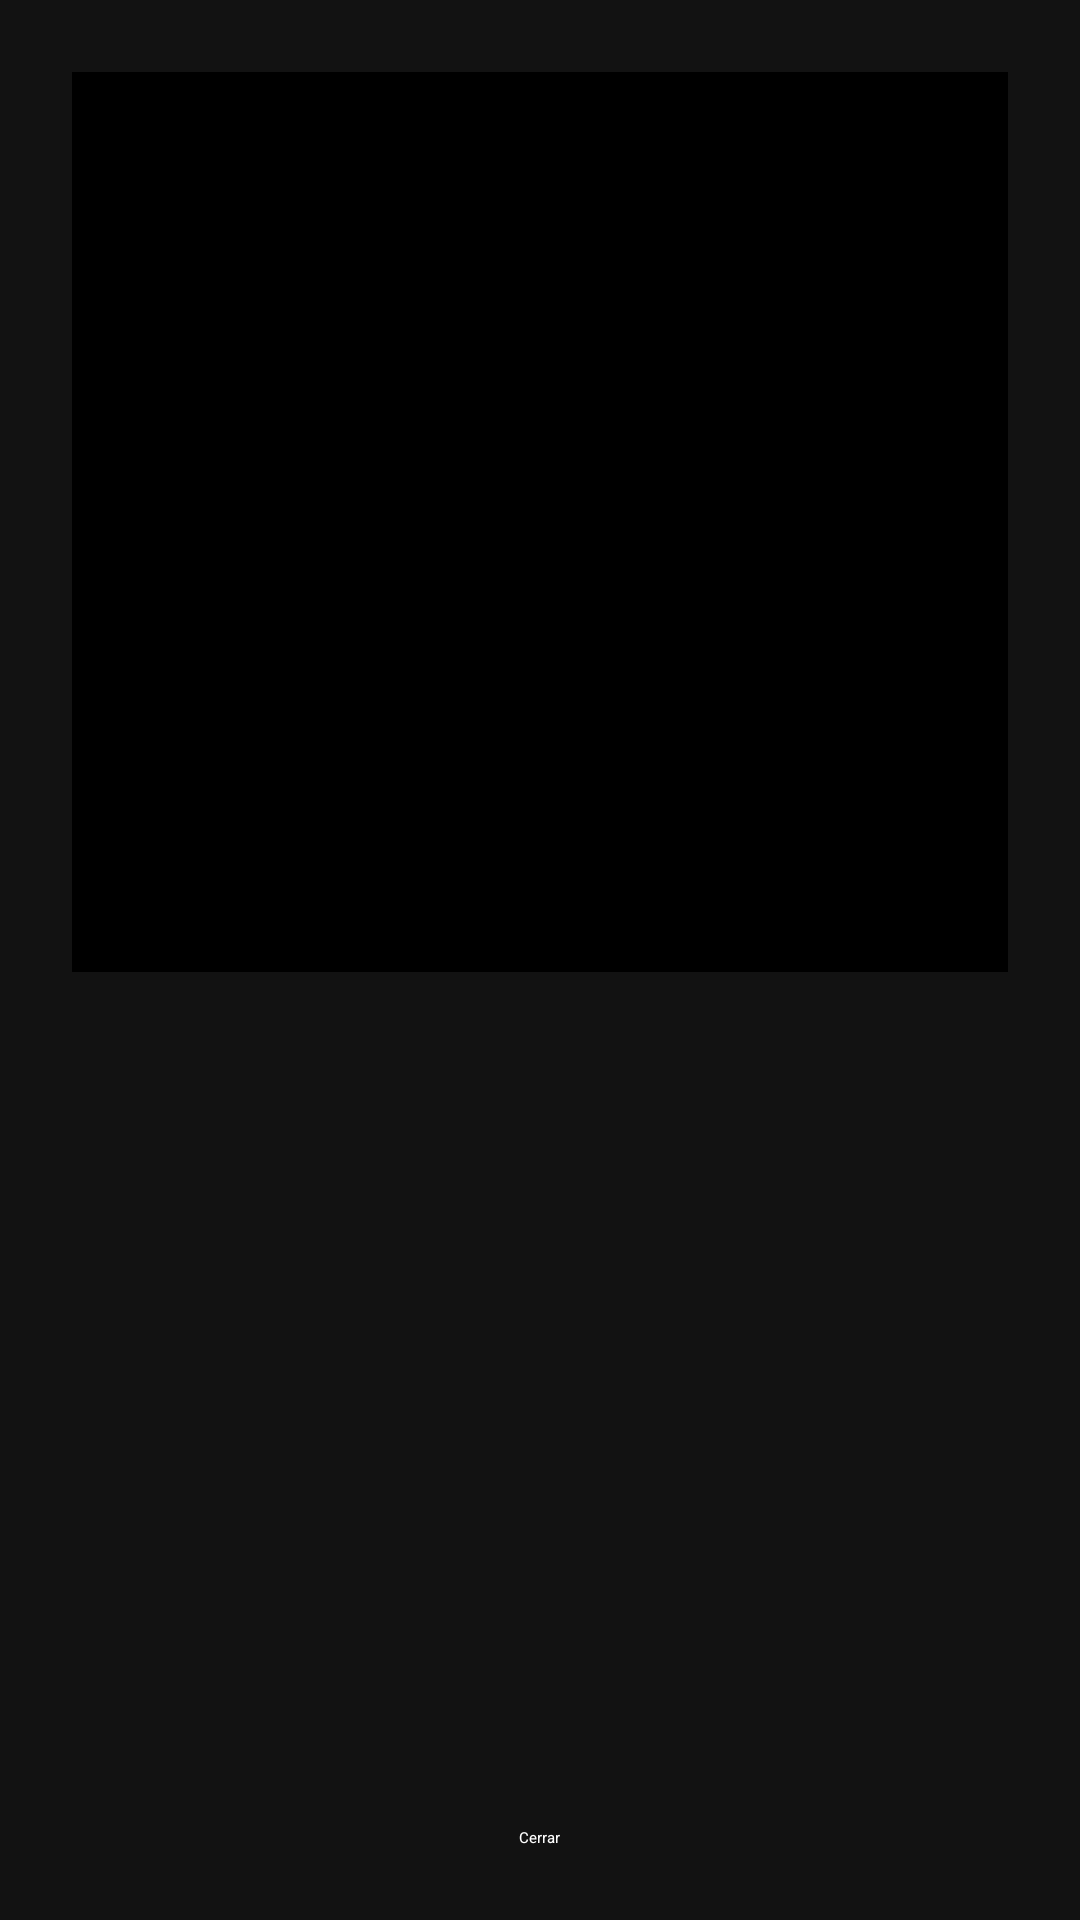

Write the Android layout XML for this screen, with the resource values it uses.
<!-- AndroidManifest.xml: application theme Theme.CuevanaTV -->
<!-- res/layout/dialog_news_detail.xml -->
<?xml version="1.0" encoding="utf-8"?>
<LinearLayout xmlns:android="http://schemas.android.com/apk/res/android"
    android:layout_width="match_parent"
    android:layout_height="match_parent"
    android:background="#121212"
    android:orientation="vertical"
    android:padding="24dp">

    <ImageView
        android:id="@+id/news_dialog_img"
        android:layout_width="match_parent"
        android:layout_height="300dp"
        android:scaleType="centerCrop"
        android:background="#000000" />

    <TextView
        android:id="@+id/news_dialog_title"
        android:layout_width="match_parent"
        android:layout_height="wrap_content"
        android:layout_marginTop="16dp"
        android:textColor="#FFFFFF"
        android:textSize="24sp"
        android:textStyle="bold" />

    <TextView
        android:id="@+id/news_dialog_desc"
        android:layout_width="match_parent"
        android:layout_height="0dp"
        android:layout_marginTop="8dp"
        android:layout_weight="1"
        android:textColor="#CCCCCC"
        android:textSize="16sp" />

    <Button
        android:id="@+id/btn_close_news"
        android:layout_width="wrap_content"
        android:layout_height="wrap_content"
        android:layout_gravity="center_horizontal"
        android:layout_marginTop="16dp"
        android:backgroundTint="#E50914"
        android:text="Cerrar"
        android:textColor="#FFFFFF"
        android:focusable="true" />

</LinearLayout>
<!-- resources referenced by this layout -->
<resources>
  <style name="Theme.CuevanaTV" parent="Theme.Leanback" />
</resources>
